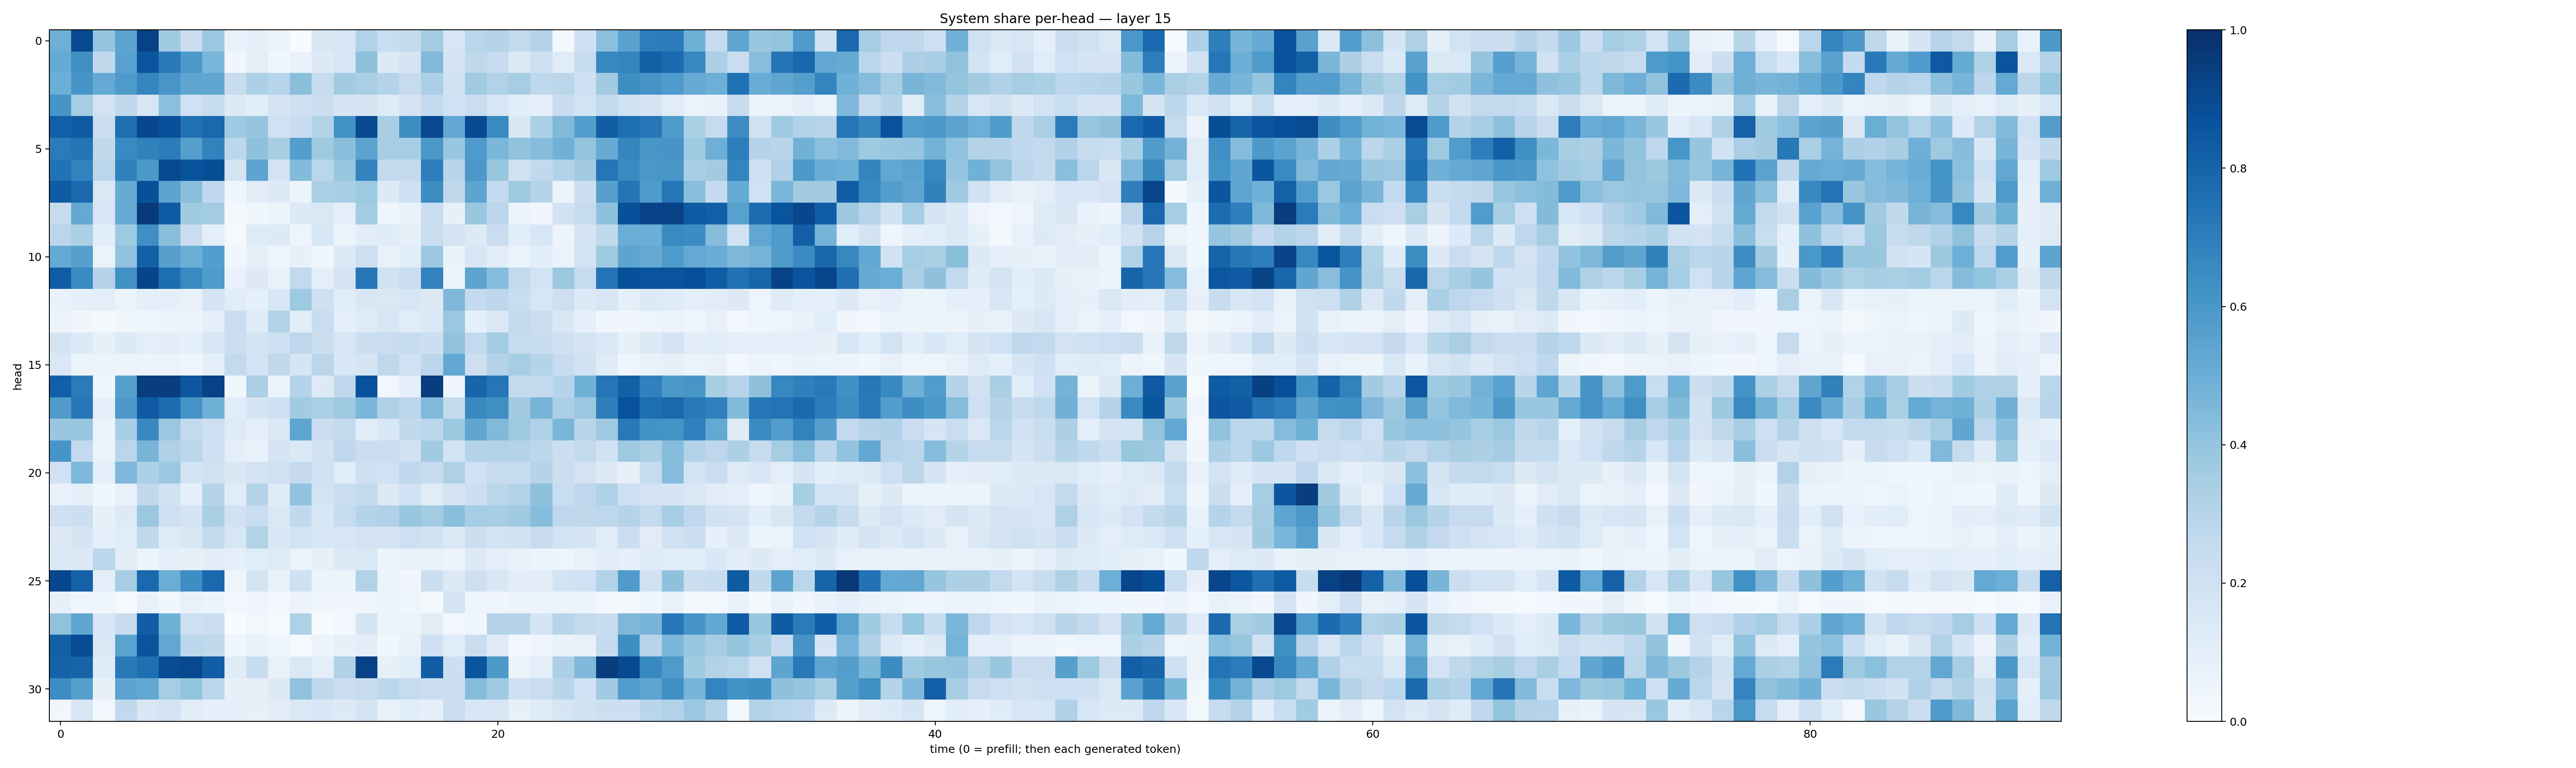

The data file committed next to this chart (first rows):
0.4925813, 0.9008093, 0.39575014, 0.54380006, 0.9302565, 0.36557555, 0.22026683, 0.38189733, 0.07375092, 0.087491944, 0.06379602, 0.0022185936, 0.15074086, 0.16163996, 0.31071106, 0.23390049, 0.25033665, 0.3558934, 0.15985093, 0.2871483, 0.30648413, 0.26095188, 0.30836076, 0.017167695
0.5183, 0.6343, 0.2642, 0.5509, 0.8584, 0.7123, 0.5904, 0.4611, 0.03203, 0.09401, 0.03654, 0.06803, 0.1322, 0.1571, 0.4127, 0.1358, 0.1784, 0.4463, 0.1749, 0.2698, 0.2492, 0.1352, 0.2102, 0.1097
0.4982, 0.6073, 0.5196, 0.5888, 0.6695, 0.6029, 0.5388, 0.5348, 0.24, 0.3313, 0.2938, 0.4251, 0.2367, 0.3628, 0.3397, 0.3082, 0.2435, 0.3325, 0.1934, 0.368, 0.3088, 0.3527, 0.266, 0.2872
0.6062, 0.3516, 0.1833, 0.2658, 0.1577, 0.418, 0.2012, 0.2362, 0.1319, 0.1084, 0.1751, 0.2088, 0.2185, 0.1714, 0.1699, 0.1242, 0.1757, 0.2548, 0.2027, 0.2273, 0.1627, 0.1073, 0.08974, 0.2421
0.8191, 0.8329, 0.2265, 0.7543, 0.9083, 0.8789, 0.7477, 0.7781, 0.3681, 0.3962, 0.1999, 0.2384, 0.3066, 0.6243, 0.8994, 0.3442, 0.6421, 0.9053, 0.5286, 0.902, 0.6534, 0.1489, 0.3306, 0.4456
0.7082, 0.7377, 0.2636, 0.6562, 0.6839, 0.7055, 0.5637, 0.6827, 0.2803, 0.4113, 0.3416, 0.567, 0.3727, 0.4229, 0.5463, 0.3536, 0.3504, 0.5994, 0.3871, 0.5888, 0.4598, 0.405, 0.4318, 0.4822
0.7464, 0.6825, 0.278, 0.6862, 0.5939, 0.8971, 0.871, 0.8857, 0.1723, 0.5401, 0.1815, 0.4406, 0.2883, 0.3924, 0.6789, 0.2525, 0.2529, 0.6986, 0.2953, 0.5941, 0.3937, 0.1959, 0.2624, 0.311
0.8311, 0.7831, 0.144, 0.5086, 0.8782, 0.5402, 0.4289, 0.2684, 0.04051, 0.1096, 0.1333, 0.06175, 0.3324, 0.3438, 0.3741, 0.1338, 0.2062, 0.6409, 0.2726, 0.5421, 0.2551, 0.3721, 0.304, 0.05138
0.2453, 0.5223, 0.1616, 0.5127, 0.9573, 0.8333, 0.3659, 0.3581, 0.0165, 0.03521, 0.05339, 0.1267, 0.1467, 0.1005, 0.3584, 0.04674, 0.06958, 0.2286, 0.08349, 0.3903, 0.2831, 0.05822, 0.03472, 0.192
0.2841, 0.3311, 0.1083, 0.3723, 0.6338, 0.4241, 0.2289, 0.1009, 0.01548, 0.1238, 0.1302, 0.04903, 0.1638, 0.05439, 0.1041, 0.1194, 0.08314, 0.2232, 0.1756, 0.1258, 0.2266, 0.1166, 0.158, 0.05515
0.5159, 0.5587, 0.06411, 0.4088, 0.8162, 0.5614, 0.4987, 0.5671, 0.0358, 0.08781, 0.04223, 0.07969, 0.03701, 0.1397, 0.2128, 0.0717, 0.109, 0.3795, 0.06862, 0.1633, 0.1045, 0.0657, 0.1075, 0.06272
0.825, 0.6545, 0.2971, 0.6257, 0.9218, 0.7592, 0.6553, 0.5831, 0.06879, 0.1305, 0.06754, 0.2592, 0.09601, 0.1754, 0.7237, 0.1917, 0.229, 0.6805, 0.05534, 0.5391, 0.4322, 0.2613, 0.1852, 0.3808
0.06895, 0.09042, 0.1005, 0.06168, 0.0914, 0.09205, 0.07634, 0.1745, 0.1138, 0.08255, 0.1554, 0.3738, 0.206, 0.115, 0.1502, 0.1433, 0.162, 0.1271, 0.452, 0.2562, 0.279, 0.234, 0.1585, 0.2114
0.0525, 0.0318, 0.0234, 0.03598, 0.03911, 0.06054, 0.05521, 0.08883, 0.2297, 0.1186, 0.3117, 0.1071, 0.232, 0.0899, 0.1211, 0.1634, 0.1166, 0.1443, 0.3797, 0.09017, 0.1471, 0.2601, 0.2242, 0.1485
0.175, 0.1366, 0.08367, 0.1276, 0.09461, 0.1021, 0.08671, 0.1563, 0.2232, 0.1692, 0.2081, 0.2756, 0.2197, 0.1569, 0.2201, 0.2268, 0.2403, 0.2169, 0.4062, 0.2593, 0.3586, 0.2465, 0.2354, 0.2094
0.1413, 0.05247, 0.06044, 0.0572, 0.05746, 0.06326, 0.04149, 0.09838, 0.258, 0.1872, 0.2732, 0.1643, 0.2831, 0.156, 0.1687, 0.2697, 0.2014, 0.28, 0.5283, 0.2129, 0.3058, 0.3532, 0.3027, 0.2366
0.8184, 0.7078, 0.04019, 0.5626, 0.9465, 0.945, 0.8489, 0.9297, 0.03743, 0.3298, 0.05294, 0.3046, 0.1285, 0.2688, 0.8739, 0.02871, 0.08673, 0.9464, 0.04564, 0.7943, 0.7281, 0.2609, 0.2577, 0.3003
0.5781, 0.7242, 0.09166, 0.5914, 0.8391, 0.7663, 0.6113, 0.4914, 0.1158, 0.1661, 0.205, 0.3636, 0.3297, 0.3685, 0.4586, 0.3234, 0.2809, 0.4482, 0.2534, 0.6567, 0.6342, 0.3606, 0.4721, 0.3324
0.3831, 0.3913, 0.0552, 0.3431, 0.6572, 0.3799, 0.2589, 0.2147, 0.1229, 0.09245, 0.1423, 0.5384, 0.2279, 0.2543, 0.1166, 0.1556, 0.263, 0.2801, 0.3785, 0.5316, 0.449, 0.3717, 0.319, 0.4614
0.6089, 0.2598, 0.06168, 0.2873, 0.4711, 0.318, 0.2839, 0.2045, 0.09793, 0.07465, 0.1752, 0.1391, 0.1912, 0.2735, 0.2296, 0.2219, 0.1942, 0.3602, 0.1836, 0.3022, 0.3093, 0.3062, 0.2789, 0.2177
0.2013, 0.4535, 0.0902, 0.4529, 0.3316, 0.3805, 0.1747, 0.1975, 0.1499, 0.1816, 0.1978, 0.2531, 0.1901, 0.1139, 0.2065, 0.2, 0.2666, 0.2344, 0.3224, 0.2008, 0.2374, 0.2412, 0.3018, 0.222
0.07699, 0.09313, 0.03805, 0.0708, 0.2655, 0.1931, 0.08822, 0.2999, 0.1151, 0.304, 0.118, 0.4055, 0.1838, 0.2204, 0.261, 0.1278, 0.2015, 0.1123, 0.1794, 0.2179, 0.2875, 0.3092, 0.4136, 0.2337
0.2068, 0.2178, 0.08052, 0.128, 0.3815, 0.2131, 0.1733, 0.3324, 0.1914, 0.2321, 0.1415, 0.2641, 0.1551, 0.2498, 0.2973, 0.3187, 0.3869, 0.3589, 0.4243, 0.3508, 0.3478, 0.3688, 0.4312, 0.2763
0.1301, 0.1643, 0.09414, 0.1168, 0.2629, 0.1239, 0.1503, 0.2604, 0.1577, 0.3139, 0.1537, 0.1862, 0.1562, 0.16, 0.1822, 0.1757, 0.2148, 0.1913, 0.1421, 0.2154, 0.1839, 0.195, 0.2435, 0.185
0.1378, 0.1269, 0.2812, 0.1118, 0.06211, 0.0919, 0.08584, 0.1048, 0.08878, 0.1149, 0.1244, 0.06412, 0.07971, 0.1371, 0.1413, 0.05362, 0.07276, 0.07795, 0.05529, 0.1271, 0.09822, 0.07746, 0.05732, 0.0498
0.907, 0.8061, 0.09453, 0.3503, 0.7819, 0.502, 0.6392, 0.7847, 0.04851, 0.1784, 0.07397, 0.2067, 0.05895, 0.05446, 0.3112, 0.0551, 0.03395, 0.2187, 0.1278, 0.2113, 0.1496, 0.1039, 0.1039, 0.1856
0.0815, 0.03934, 0.04412, 0.01538, 0.07663, 0.03887, 0.07056, 0.06173, 0.02487, 0.04021, 0.02374, 0.05812, 0.03791, 0.03239, 0.04224, 0.05491, 0.04204, 0.01854, 0.174, 0.04952, 0.04235, 0.05817, 0.0572, 0.05685
0.4085, 0.5332, 0.1562, 0.2411, 0.8222, 0.4857, 0.2075, 0.226, 0.003548, 0.02692, 0.01309, 0.3206, 0.006772, 0.02632, 0.1653, 0.06183, 0.06421, 0.1102, 0.02587, 0.03869, 0.3036, 0.2998, 0.1712, 0.2958
0.8134, 0.8945, 0.1441, 0.5473, 0.8597, 0.5276, 0.2786, 0.2655, 0.04536, 0.06825, 0.04332, 0.009677, 0.05866, 0.08017, 0.1031, 0.03608, 0.07693, 0.2045, 0.1133, 0.221, 0.1242, 0.02637, 0.04936, 0.06927
0.8063, 0.799, 0.1185, 0.7181, 0.7545, 0.8885, 0.9043, 0.8232, 0.1211, 0.2381, 0.07809, 0.1443, 0.1002, 0.319, 0.9268, 0.0856, 0.1148, 0.8267, 0.2166, 0.8573, 0.5913, 0.05187, 0.09765, 0.3275
0.642, 0.5635, 0.08014, 0.5393, 0.527, 0.3519, 0.3984, 0.2865, 0.07906, 0.08119, 0.1277, 0.4082, 0.2703, 0.2274, 0.2474, 0.2806, 0.2458, 0.2278, 0.2247, 0.435, 0.3709, 0.2079, 0.2323, 0.2893
0.03651, 0.1505, 0.02587, 0.2651, 0.1505, 0.18, 0.1127, 0.08906, 0.09545, 0.0853, 0.1132, 0.1434, 0.1524, 0.1325, 0.172, 0.07739, 0.1078, 0.09255, 0.2295, 0.1566, 0.1625, 0.08237, 0.1241, 0.1695
